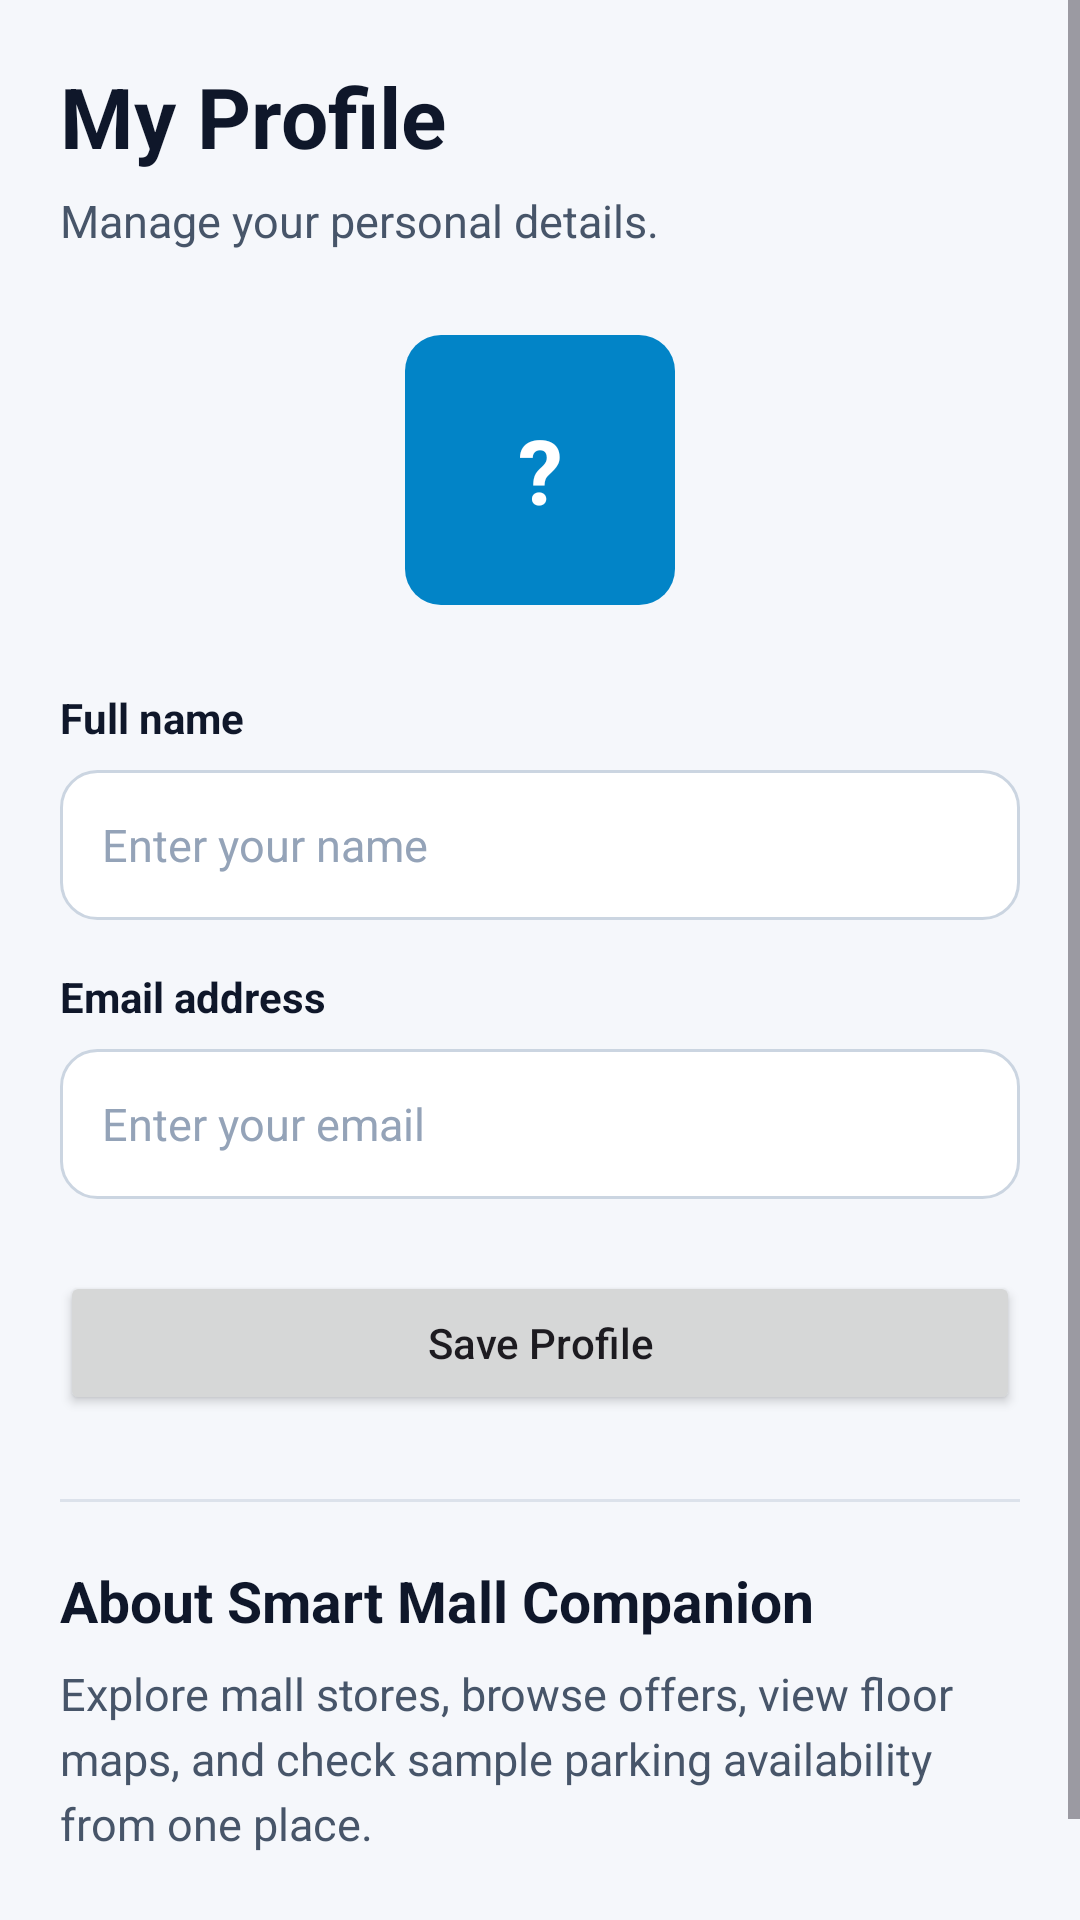

Android layout source for this screen:
<!-- AndroidManifest.xml: application theme Theme.SmartMallCompanion -->
<!-- res/layout/fragment_profile.xml -->
<?xml version="1.0" encoding="utf-8"?>
<ScrollView xmlns:android="http://schemas.android.com/apk/res/android"
    android:layout_width="match_parent"
    android:layout_height="match_parent"
    android:background="#F5F7FB"
    android:fillViewport="true">

    <LinearLayout
        android:layout_width="match_parent"
        android:layout_height="wrap_content"
        android:orientation="vertical"
        android:padding="20dp">

        <TextView
            android:layout_width="match_parent"
            android:layout_height="wrap_content"
            android:text="My Profile"
            android:textColor="#0F172A"
            android:textSize="28sp"
            android:textStyle="bold" />

        <TextView
            android:layout_width="match_parent"
            android:layout_height="wrap_content"
            android:layout_marginTop="6dp"
            android:text="Manage your personal details."
            android:textColor="#475569"
            android:textSize="15sp" />

        <TextView
            android:id="@+id/tvProfileInitials"
            android:layout_width="90dp"
            android:layout_height="90dp"
            android:layout_gravity="center_horizontal"
            android:layout_marginTop="28dp"
            android:background="@drawable/bg_nav_selected"
            android:gravity="center"
            android:text="?"
            android:textColor="#FFFFFF"
            android:textSize="30sp"
            android:textStyle="bold" />

        <TextView
            android:layout_width="match_parent"
            android:layout_height="wrap_content"
            android:layout_marginTop="28dp"
            android:text="Full name"
            android:textColor="#0F172A"
            android:textStyle="bold" />

        <EditText
            android:id="@+id/etProfileName"
            android:layout_width="match_parent"
            android:layout_height="50dp"
            android:layout_marginTop="8dp"
            android:background="@drawable/bg_input_field"
            android:hint="Enter your name"
            android:inputType="textPersonName"
            android:padding="14dp"
            android:singleLine="true"
            android:textColor="#0F172A"
            android:textColorHint="#94A3B8"
            android:textSize="15sp" />

        <TextView
            android:layout_width="match_parent"
            android:layout_height="wrap_content"
            android:layout_marginTop="16dp"
            android:text="Email address"
            android:textColor="#0F172A"
            android:textStyle="bold" />

        <EditText
            android:id="@+id/etProfileEmail"
            android:layout_width="match_parent"
            android:layout_height="50dp"
            android:layout_marginTop="8dp"
            android:background="@drawable/bg_input_field"
            android:hint="Enter your email"
            android:inputType="textEmailAddress"
            android:padding="14dp"
            android:singleLine="true"
            android:textColor="#0F172A"
            android:textColorHint="#94A3B8"
            android:textSize="15sp" />

        <Button
            android:id="@+id/btnSaveProfile"
            android:layout_width="match_parent"
            android:layout_height="wrap_content"
            android:layout_marginTop="24dp"
            android:text="Save Profile"
            android:textAllCaps="false" />

        <View
            android:layout_width="match_parent"
            android:layout_height="1dp"
            android:layout_marginTop="28dp"
            android:layout_marginBottom="20dp"
            android:background="#DCE2EB" />

        <TextView
            android:layout_width="match_parent"
            android:layout_height="wrap_content"
            android:text="About Smart Mall Companion"
            android:textColor="#0F172A"
            android:textSize="19sp"
            android:textStyle="bold" />

        <TextView
            android:layout_width="match_parent"
            android:layout_height="wrap_content"
            android:layout_marginTop="8dp"
            android:lineSpacingExtra="4dp"
            android:text="Explore mall stores, browse offers, view floor maps, and check sample parking availability from one place."
            android:textColor="#475569"
            android:textSize="15sp" />

        <TextView
            android:layout_width="match_parent"
            android:layout_height="wrap_content"
            android:layout_marginTop="20dp"
            android:text="Portfolio"
            android:textColor="#475569"
            android:textSize="13sp" />

    </LinearLayout>
</ScrollView>
<!-- resources referenced by this layout -->
<resources>
  <!-- drawable bg_input_field (drawable) -->
  <?xml version="1.0" encoding="utf-8"?>
  <shape xmlns:android="http://schemas.android.com/apk/res/android"
      android:shape="rectangle">
  
      <solid android:color="#FFFFFF" />
  
      <stroke
          android:width="1dp"
          android:color="#CBD5E1" />
  
      <corners android:radius="12dp" />
  
  </shape>
  <!-- drawable bg_nav_selected (drawable) -->
  <?xml version="1.0" encoding="utf-8"?>
  <shape xmlns:android="http://schemas.android.com/apk/res/android"
      android:shape="rectangle">
  
      <solid android:color="#0284C7" />
  
      <corners android:radius="12dp" />
  
  </shape>
  <style name="Theme.SmartMallCompanion" parent="Base.Theme.SmartMallCompanion" />
  <style name="Base.Theme.SmartMallCompanion" parent="Theme.Material3.DayNight.NoActionBar">
          
          
      </style>
</resources>
